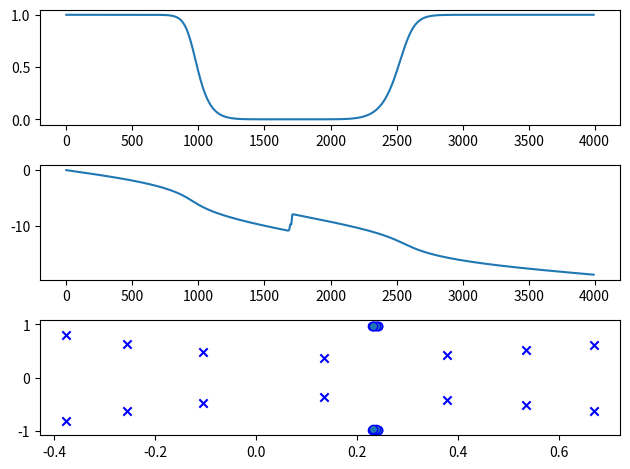

The script that saved this image:
import numpy as np
import scipy.signal as sig
import matplotlib.pyplot as plt

fs = 8000
[n, w] = sig.buttord([1000 / 4000, 2500 / 4000], [400 / 4000, 3200 / 4000], 1, 50)
[b, a] = sig.butter(n, w, btype='bandstop')
w, h = sig.freqz(b, a, 512, fs=fs)
z, p, k = sig.tf2zpk(b, a)

plt.subplot(3, 1, 1)
plt.plot(w, np.abs(h))

plt.subplot(3, 1, 2)
plt.plot(w, np.unwrap(np.angle(h)))

plt.subplot(3, 1, 3)
plt.scatter(np.real(z), np.imag(z), marker='o', edgecolors='b')
plt.scatter(np.real(p), np.imag(p), marker='x', color='b')
plt.tight_layout()
plt.show()
